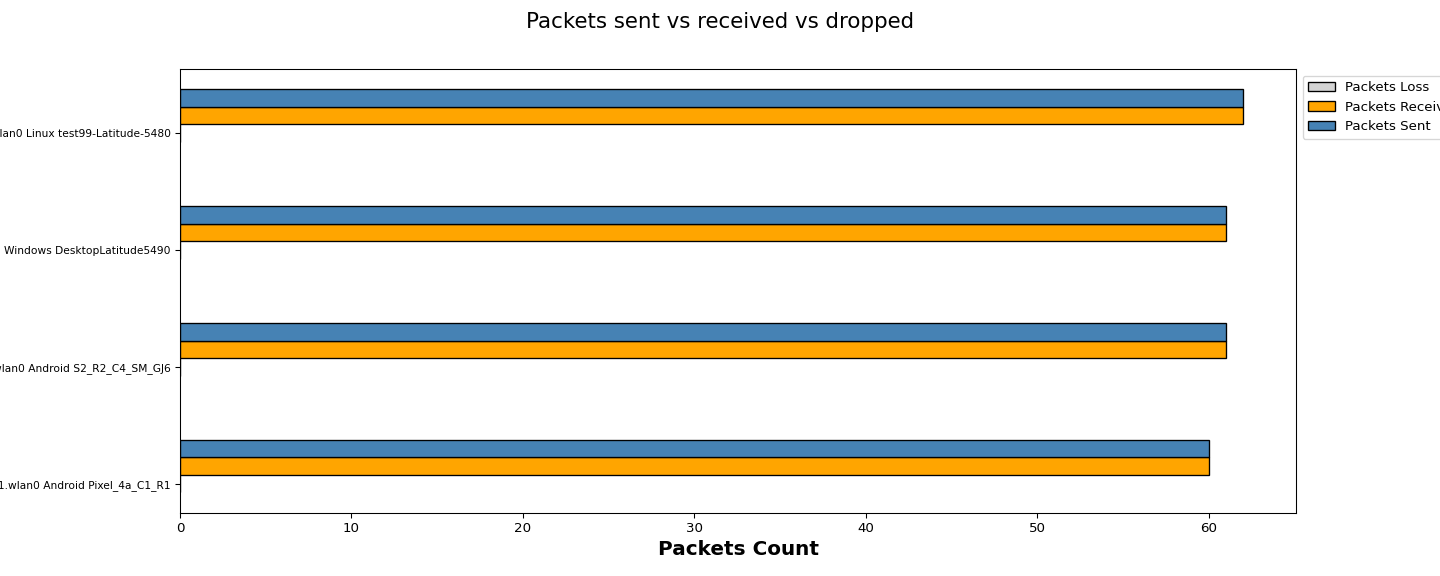

The table this chart was drawn from, first rows:
Wireless Clients, Packets Loss, Packets Received, Packets Sent
1.11.wlan0 Android Pixel_4a_C1_R1, 0, 60, 60
1.13.wlan0 Android S2_R2_C4_SM_GJ6, 0, 61, 61
1.136.wlan0 Windows DesktopLatitude5490, 0, 61, 61
1.146.wlan0 Linux test99-Latitude-5480, 0, 62, 62
